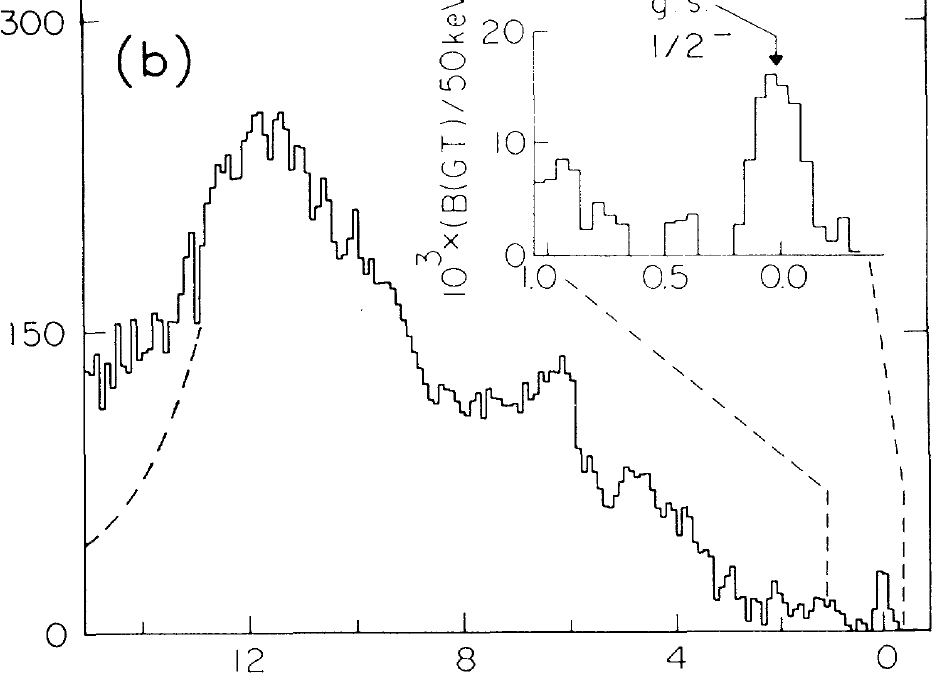

Data behind this chart, as committed beside it:
E	d_B(GT)
-0,32786885245901587	0,4405442433977669
-0,245901639344261	2,6137383663250375
-0,21857923497267606	4,7790585975024555
-0,19125683060109466	10,546684304184282
-0,10928961748633981	10,558495141808862
-0,054644808743169904	28,57789641108019
-0,027322404371584952	28,581833356955087
0,027974437343708303	29,104772138914768
0,0657849402611852	29,359475454677295
0,1035954431786621	29,36492365394497
0,141405946096139	29,37037185321259
0,17921644901361589	10,930941431858002
0,21702695193109278	10,936389631125621
0,24538482911920312	9,943455314596804
0,2642900805779398	-0,024025245565212572
0,2926479577660466	-0,019939096114512722
0,33045846068352347	3,2258256175867928
0,3682689636010039	3,4805289333493192
0,4060794665184808	4,233742482101718
0,4438899694359577	5,4854662638438185
0,4817004723534346	5,490914463111494
0,5195109752709115	5,496362662379113
0,5478688524590183	1,013856714921701
0,5667741039177585	0,01956034857596478
0,5951319811058653	0,27290161452157236
0,6329424840233422	2,521645862243304
0,6707529869408191	2,5270940615109225
0,708563489858296	2,781797377273506
0,7369213670464045	8,02024097311704
0,755826618505143	8,521475305740637
0,7747318699638814	8,524199405374475
0,7936371214226199	8,526923505008313
0,8219949986107267	9,278775003943679
0,8598055015282036	10,031988552696077
0,8976160044456805	10,037436751963696
0,925973881633789	15,02662523131238
0,9543317588218976	15,030711380763137
0,9921422617393745	15,036159580030755
1,0299527646568514	15,041607779298431
1,0583106418449582	12,553142763800167
1,0866685190330667	12,307973796756016
1,1150263962211753	13,05982529569144
1,143384273409282	15,556462610091103
1,181194776326759	15,811165925853686
1,2190052792442359	16,315124358111063
1,2568157821617127	16,569827673873647
1,2946262850791914	16,575275873141265
1,3324367879966683	16,331468955914033
1,360794665184775	10,60268742598214
1,3891525423728837	10,108263342443138
1,4269630452903606	9,864456425215906
1,4647735482078375	6,380332993554987
1,5025840511253143	6,385781192822662
1,530941928313423	13,11975548763553
1,5498471797721614	13,122479587269368
1,5687524312308998	13,125203686903205
1,5971103084190066	13,62780006934372
1,6349208113364835	13,13473803562158
1,663278688524592	11,14478325311319
1,6916365657127006	10,650359169574074
... 415 more rows
